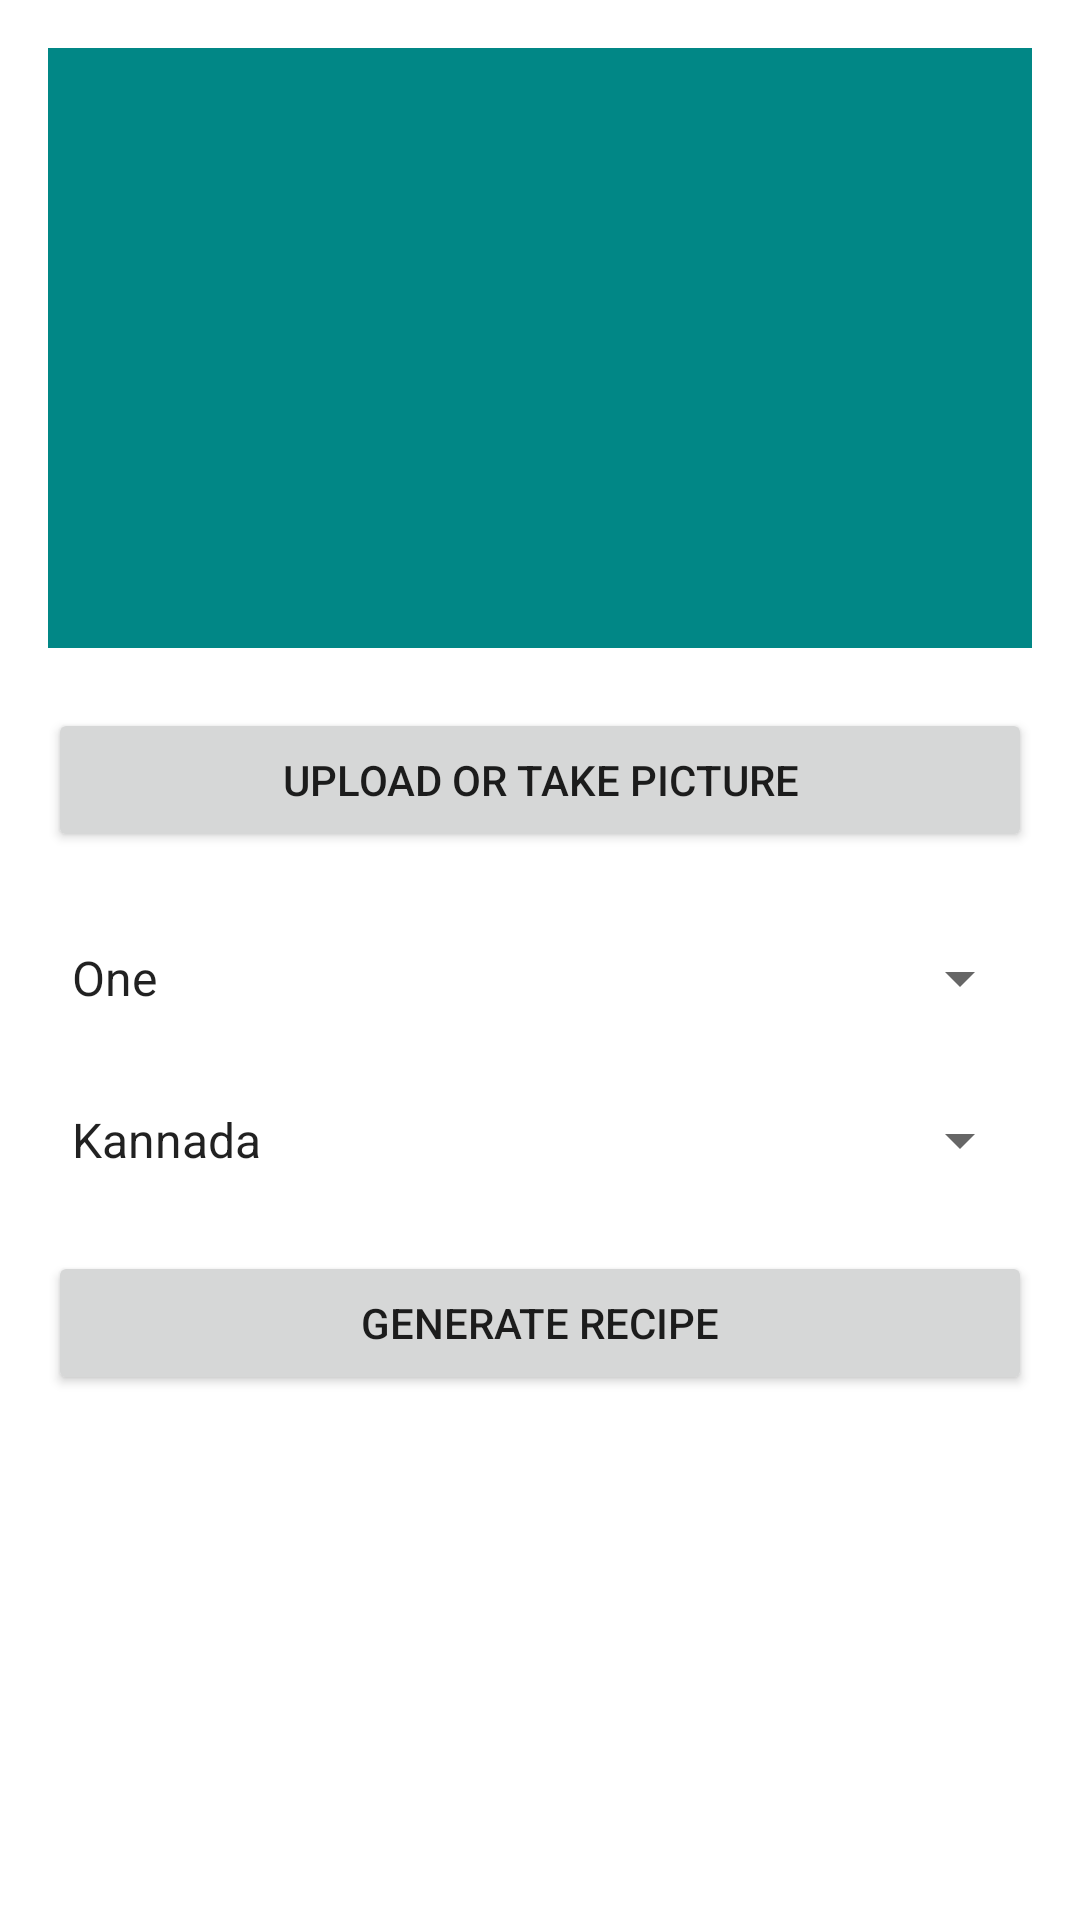

Here is an Android app screen rendered from its layout file. Give the layout XML and the strings, colors and styles it references.
<!-- AndroidManifest.xml: application theme Theme.BytesBites -->
<!-- res/layout/activity_main.xml -->
<?xml version="1.0" encoding="utf-8"?>
<RelativeLayout xmlns:android="http://schemas.android.com/apk/res/android"
    android:layout_width="match_parent"
    android:layout_height="match_parent"
    android:padding="16dp">

    
    <ImageView
        android:id="@+id/ivSetImage"
        android:layout_width="match_parent"
        android:layout_height="200dp"
        android:layout_alignParentTop="true"
        android:background="@color/teal_700"
        android:scaleType="centerCrop"/>

    
    <Button
        android:id="@+id/btnUpload"
        android:layout_marginTop="20dp"
        android:layout_width="match_parent"
        android:layout_height="wrap_content"
        android:layout_below="@id/ivSetImage"
        android:text="Upload or Take Picture"/>

    
    <Spinner
        android:id="@+id/spinnerLanguage"
        android:layout_width="match_parent"
        android:layout_height="wrap_content"
        android:layout_marginTop="30dp"
        android:layout_below="@id/btnUpload"
        android:entries="@array/recipe_count_options"/>

    
    <Spinner
        android:id="@+id/spinnerRecipeType"
        android:layout_width="match_parent"
        android:layout_height="wrap_content"
        android:layout_marginTop="30dp"
        android:gravity="center"
        android:layout_below="@id/spinnerLanguage"
        android:entries="@array/target_language_options"/>

    
    <Button
        android:id="@+id/btnGenerate"
        android:layout_marginTop="25dp"
        android:layout_width="match_parent"
        android:layout_height="wrap_content"
        android:layout_below="@id/spinnerRecipeType"
        android:text="Generate Recipe"/>

    
    <TextView
        android:id="@+id/tvRecipe"
        android:layout_width="match_parent"
        android:layout_height="wrap_content"
        android:layout_below="@id/btnGenerate"
        android:padding="8dp"
        android:textAppearance="?android:attr/textAppearanceMedium"
        android:textColor="@android:color/black"/>

</RelativeLayout>
<!-- resources referenced by this layout -->
<resources>
  <string-array name="recipe_count_options">
          <item>One</item>
          <item>Two</item>
          <item>Three</item>
      </string-array>
  <string-array name="target_language_options">
          <item>Kannada</item>
          <item>English</item>
          <item>Tamil</item>
          <item>Telugu</item>
          <item>Hindi</item>
      </string-array>
  <style name="Theme.BytesBites" parent="Theme.MaterialComponents.DayNight.DarkActionBar">
          
          <item name="colorPrimary">@color/purple_500</item>
          <item name="colorPrimaryVariant">@color/purple_700</item>
          <item name="colorOnPrimary">@color/white</item>
          
          <item name="colorSecondary">@color/teal_200</item>
          <item name="colorSecondaryVariant">@color/teal_700</item>
          <item name="colorOnSecondary">@color/black</item>
          
          <item name="android:statusBarColor">?attr/colorPrimaryVariant</item>
          
      </style>
  <!-- not gathered from this repository: default colours our renderer supplied (Android Studio template values) -->
  <color name="purple_500">#FF6200EE</color>
  <color name="purple_700">#FF3700B3</color>
  <color name="teal_200">#FF03DAC5</color>
  <color name="teal_700">#FF018786</color>
  <color name="black">#FF000000</color>
  <color name="white">#FFFFFFFF</color>
</resources>
